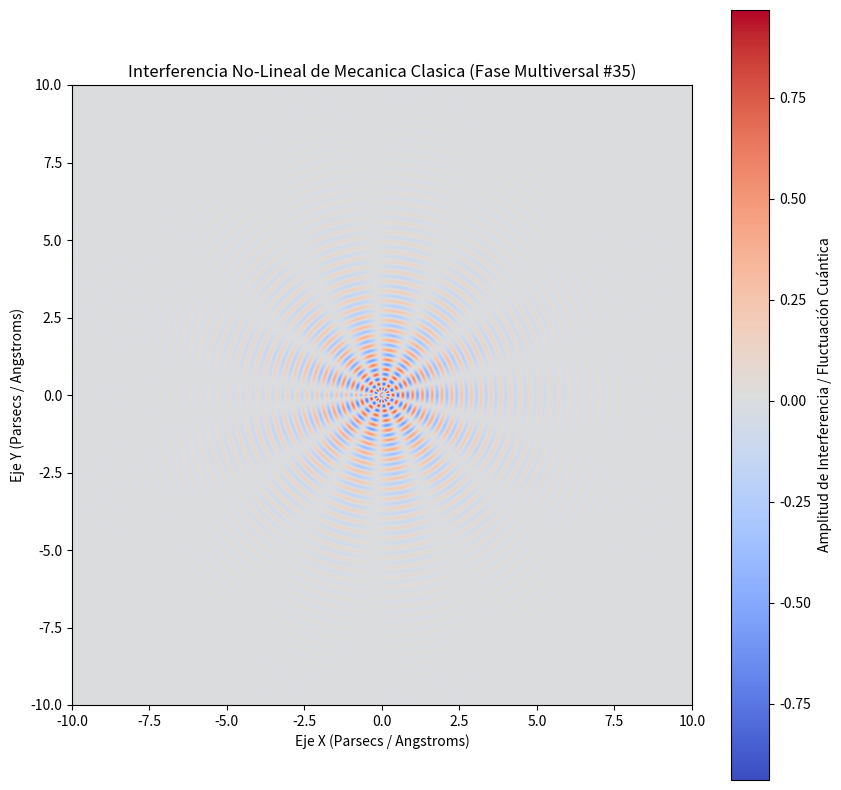

Reproduce this figure in Python.
%matplotlib inline
# Simulación Multiversal: Mecanica Clasica - Variante 35
import numpy as np
import matplotlib.pyplot as plt

# Parámetros Físicos No-Lineales
omega_1 = 19.847
omega_2 = 6.736
lambda_decay = 0.532
phase_shift = 0.721

x = np.linspace(-10, 10, 800)
y = np.linspace(-10, 10, 800)
X, Y = np.meshgrid(x, y)

# Dinámica de Fluidos / Campos Tensor-Escalares (Fase Multiversal)
R = np.sqrt(X**2 + Y**2) + 1e-5
Z = (np.sin(omega_1 * R + phase_shift) * np.cos(omega_2 * np.arctan2(Y, X))) * np.exp(-lambda_decay * R)

plt.figure(figsize=(10, 10))
plt.imshow(Z, cmap='coolwarm', extent=[-10, 10, -10, 10], origin='lower')
plt.colorbar(label='Amplitud de Interferencia / Fluctuación Cuántica')
plt.title(r'Interferencia No-Lineal de Mecanica Clasica (Fase Multiversal #35)')
plt.xlabel('Eje X (Parsecs / Angstroms)')
plt.ylabel('Eje Y (Parsecs / Angstroms)')
plt.show()
